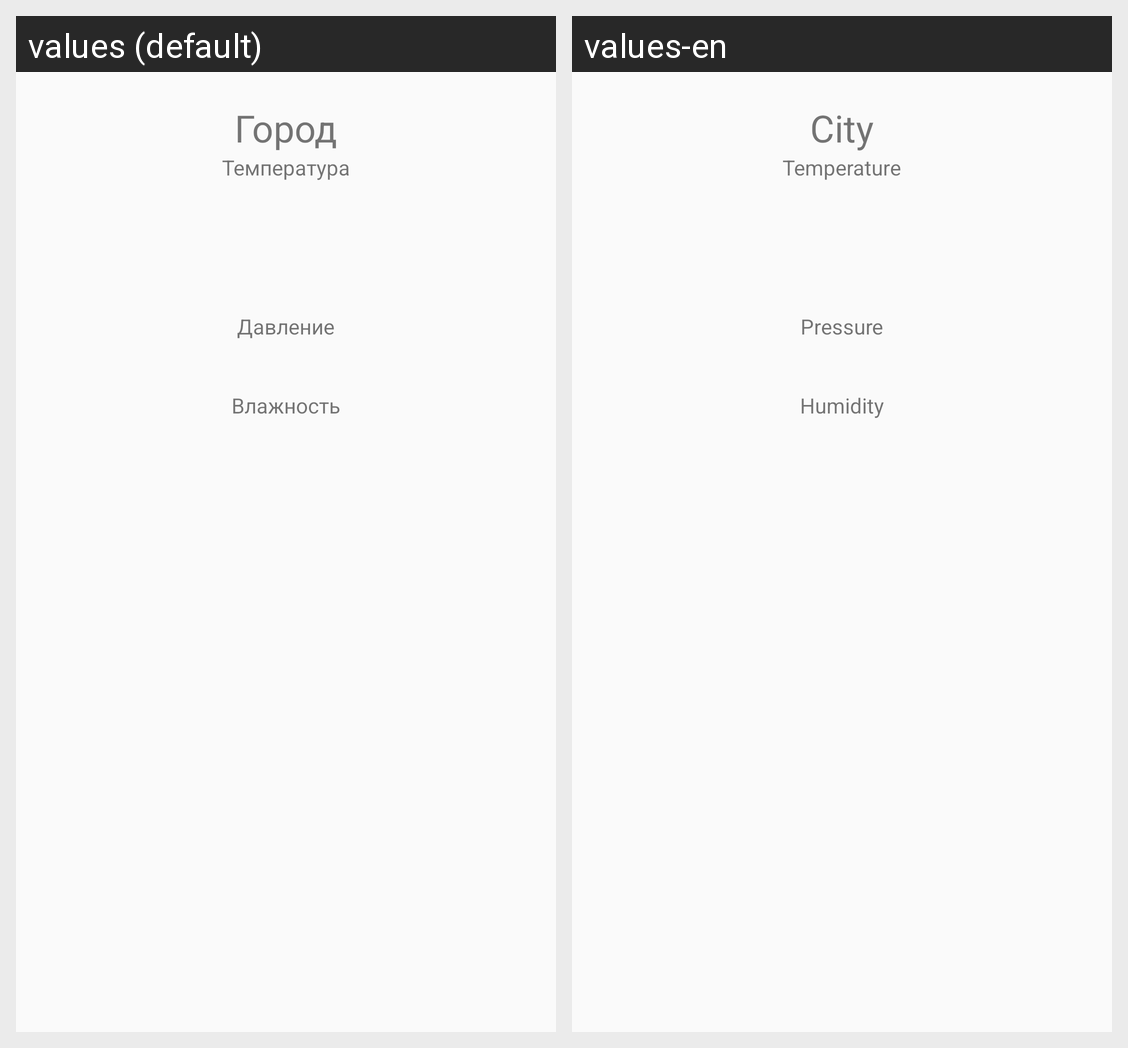

Strings drawn on this Android screen and how each of the app's shown locales translates them:
Android screen res/layout/weather_view.xml rendered under 2 locales, left to right: values (default), values-en. Device: Nexus 5 (rendered at 1080×1920; each locale shown at half size, 540×960, under a caption strip naming it); theme AppTheme.
Strings drawn on this screen, with the default value and each locale's value (text and hints the layout hard-codes, and strings that could not be matched under every locale, appear in the picture but are not listed):

city
  values: Город
  values-en: City

temp_current
  values: Температура
  values-en: Temperature

pressure
  values: Давление
  values-en: Pressure

humidity
  values: Влажность
  values-en: Humidity
